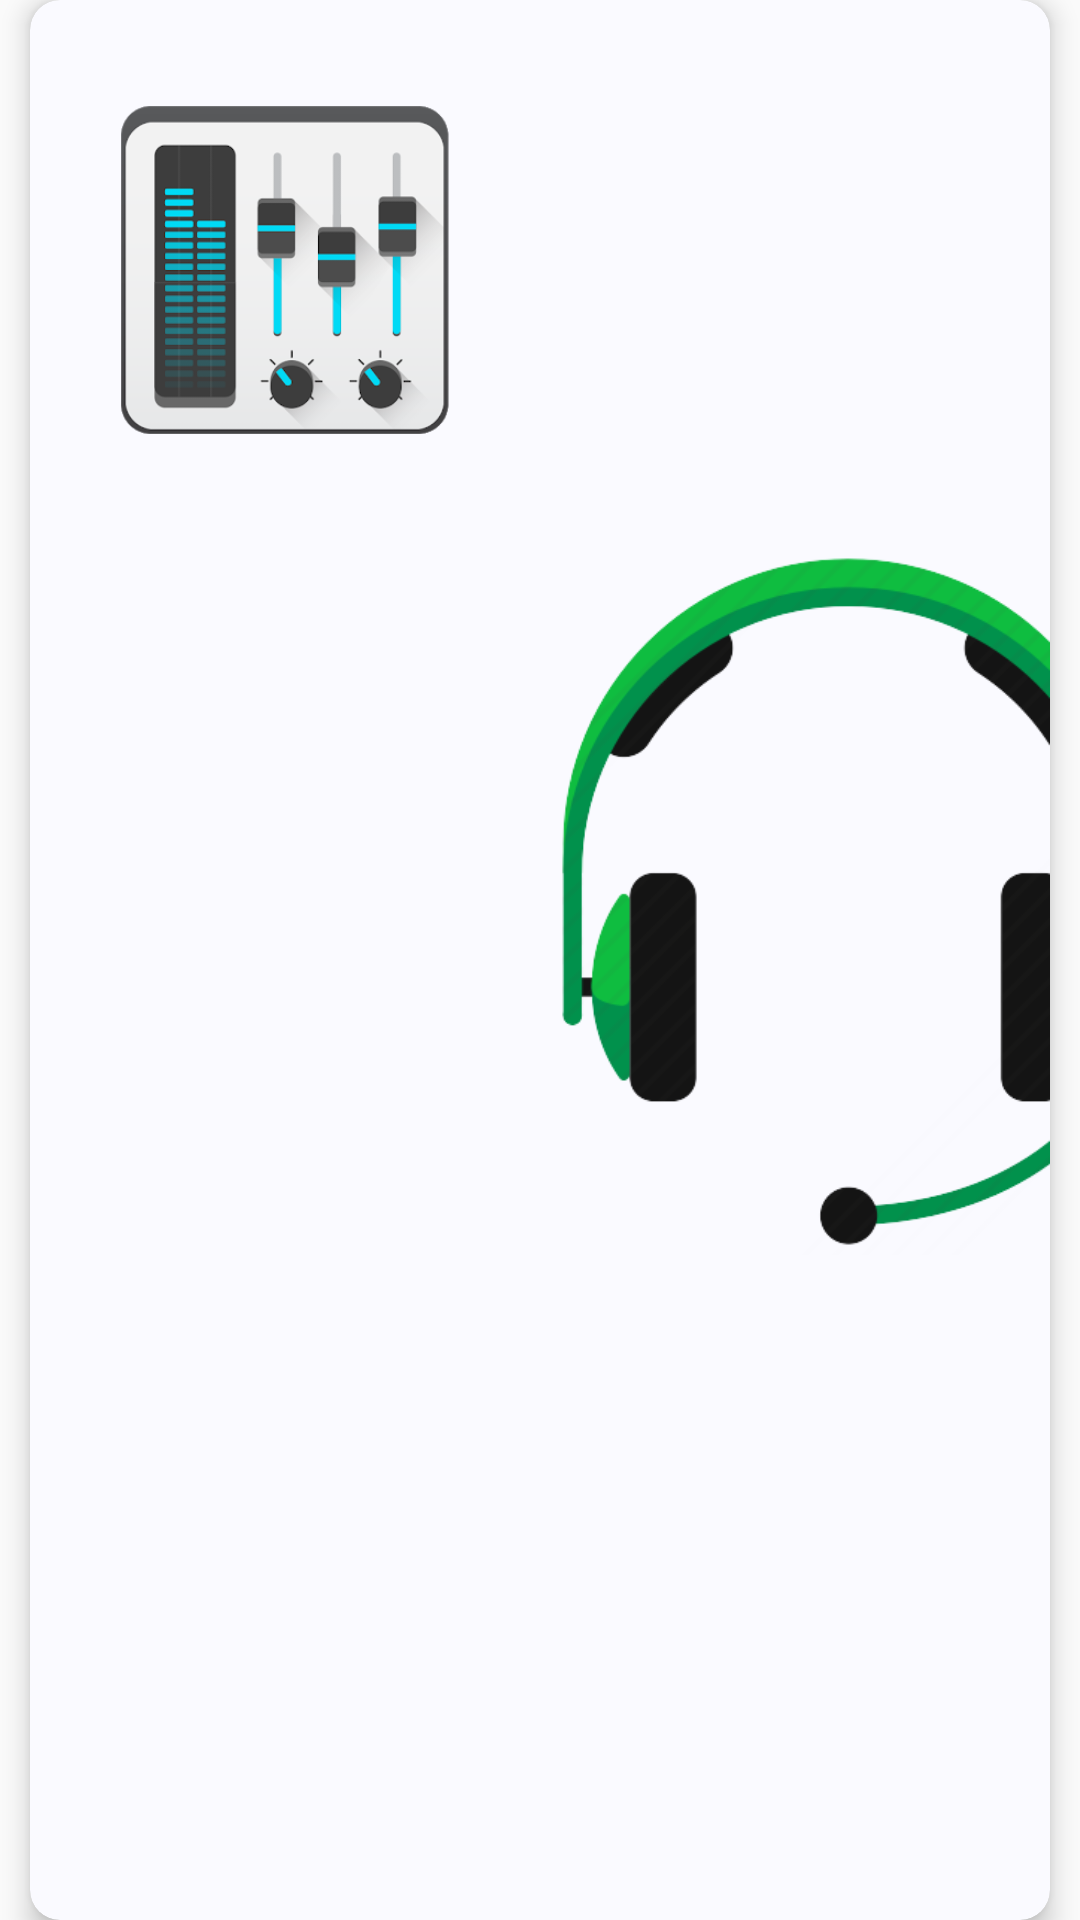

This screen was rendered from an Android layout file. Write that file and the resources it references.
<!-- AndroidManifest.xml: application theme AppTheme -->
<!-- res/layout/fragment_intro_slider_2.xml -->
<?xml version="1.0" encoding="utf-8"?>
<android.support.constraint.ConstraintLayout
    xmlns:android="http://schemas.android.com/apk/res/android"
    android:layout_width="match_parent"
    android:layout_height="match_parent"
    android:background="@android:color/transparent"
    xmlns:app="http://schemas.android.com/apk/res-auto">
    <android.support.v7.widget.CardView
        android:layout_width="match_parent"
        android:layout_height="match_parent"
        android:layout_marginLeft="10dp"
        android:layout_marginRight="10dp"
        app:cardElevation="5dp"
        app:cardCornerRadius="10dp"
        app:cardBackgroundColor="@color/colorBackground">
        <LinearLayout
            android:layout_width="match_parent"
            android:layout_height="match_parent"
            android:layout_marginBottom="200dp"
            android:orientation="horizontal">
            <ImageView
                android:layout_width="0dp"
                android:layout_weight="1"
                android:layout_height="180dp"
                android:padding="30dp"
                android:src="@drawable/temp4"/>
            <ImageView
                android:layout_width="0dp"
                android:layout_weight="1"
                android:layout_height="280dp"
                android:src="@drawable/temp3"
                android:layout_gravity="bottom"/>
        </LinearLayout>
    </android.support.v7.widget.CardView>
</android.support.constraint.ConstraintLayout>
<!-- resources referenced by this layout -->
<resources>
  <color name="colorBackground">#FAFAFF</color>
  <!-- drawable temp3: png bitmap (drawable, 35125 bytes) -->
  <!-- drawable temp4: png bitmap (drawable, 29929 bytes) -->
  <style name="AppTheme" parent="Theme.AppCompat.Light.DarkActionBar">
          
          <item name="windowActionBar">true</item>
          <item name="windowNoTitle">true</item>
          <item name="colorPrimary">@color/colorBackground</item>
          <item name="colorPrimaryDark">@color/colorBackground</item>
          <item name="colorAccent">@color/colorBackground</item>
      </style>
</resources>
